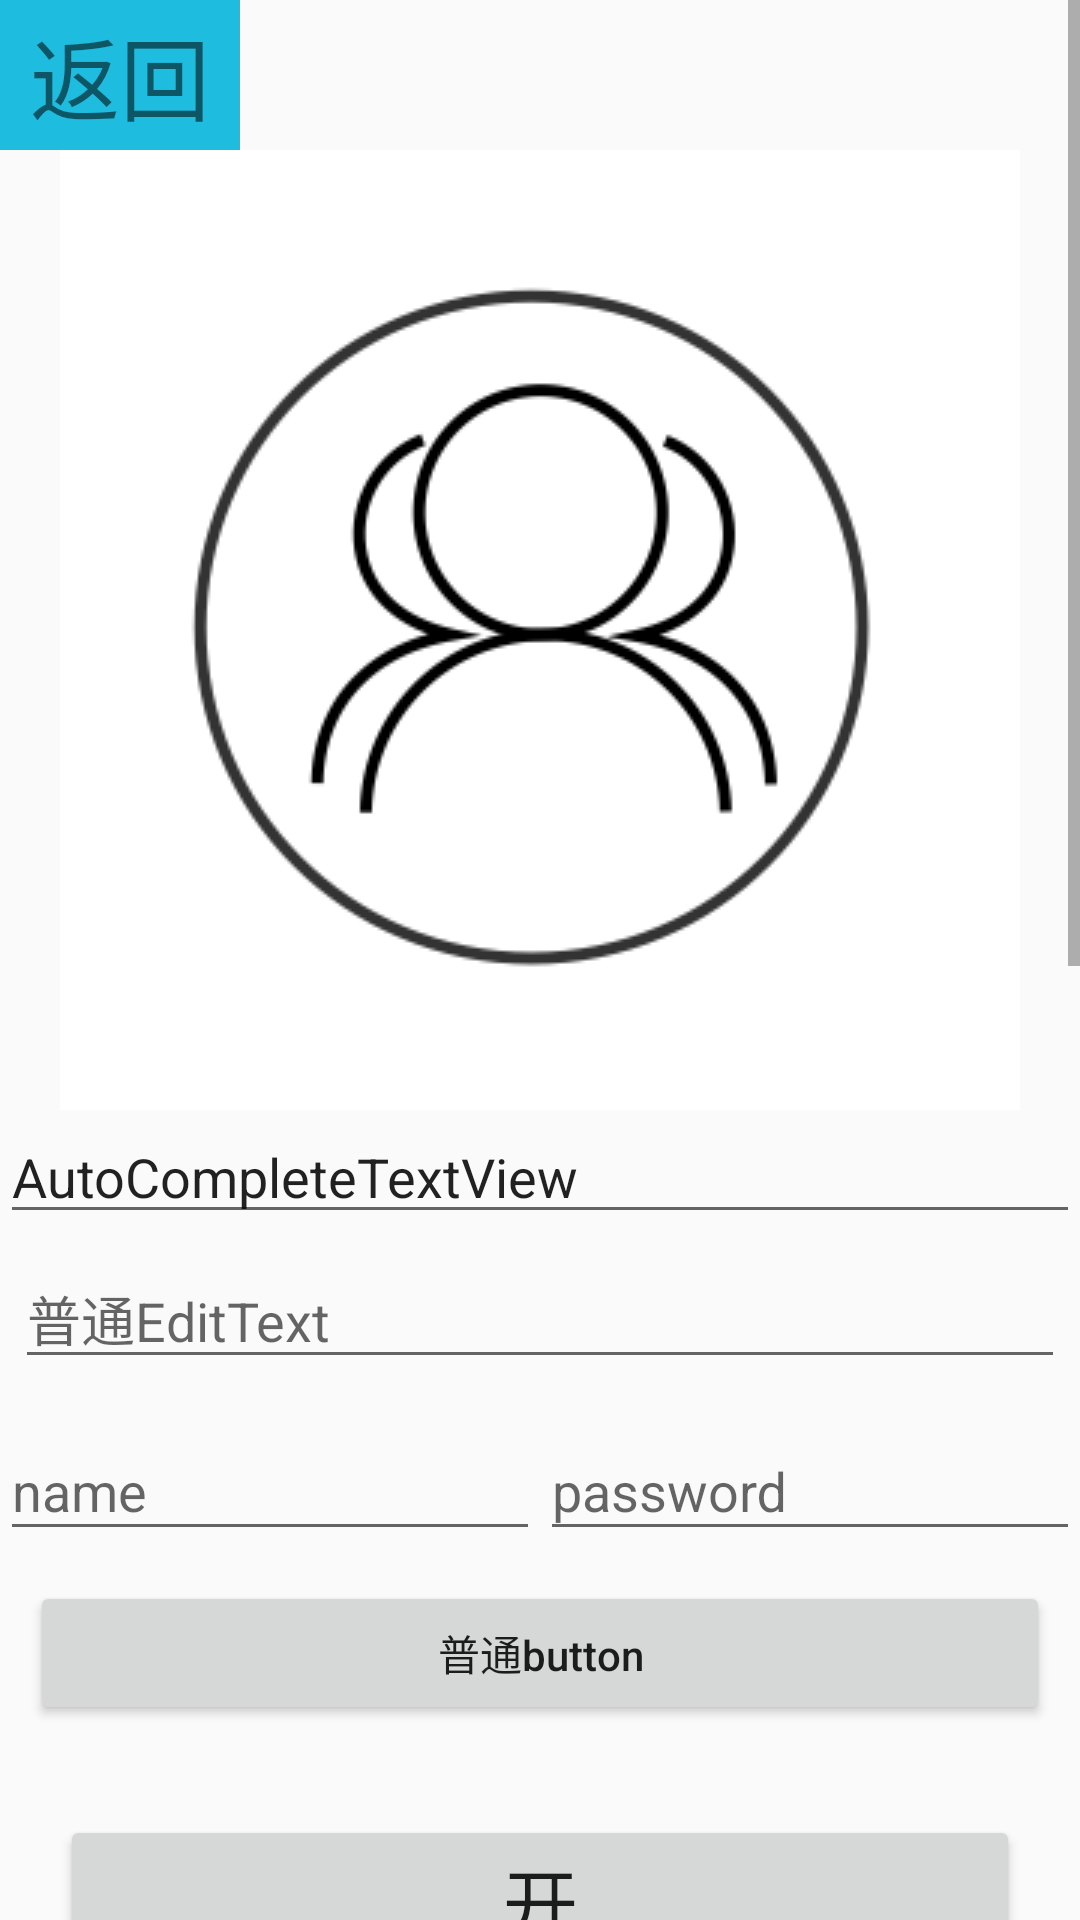

Layout XML and referenced resources for this Android screen:
<!-- AndroidManifest.xml: application theme AppTheme -->
<!-- res/layout/activity_basic.xml -->
<?xml version="1.0" encoding="utf-8"?>
<ScrollView xmlns:android="http://schemas.android.com/apk/res/android"
            android:layout_width="match_parent"
            android:layout_height="match_parent">

    <LinearLayout xmlns:android="http://schemas.android.com/apk/res/android"
                  android:layout_width="match_parent"
                  android:layout_height="match_parent"
                  android:orientation="vertical">
        
            
            
            
            

        <TextView
            android:id="@+id/mtextview"
            android:layout_width="wrap_content"
            android:layout_height="50dp"
            android:gravity="center_vertical"
            android:paddingLeft="10dp"
            android:paddingRight="10dp"
            android:background="@color/font_blue"
            android:text="返回"
            android:textSize="30dp"
            android:drawableLeft="@drawable/fanhui"
            android:drawablePadding="30dp"/>

        <ImageView
            android:id="@+id/mimageview"
            android:layout_width="match_parent"
            android:layout_height="wrap_content"
            android:layout_weight="1"
            android:src="@drawable/a1"
            android:text="ImageView"
            />

        <AutoCompleteTextView
            android:id="@+id/auto_complete_text_view"
            android:layout_width="match_parent"
            android:layout_height="wrap_content"
            android:layout_gravity="top"
            android:layout_weight="1"
            android:completionThreshold="2"
            android:text="AutoCompleteTextView"/>


        <EditText
            android:id="@+id/medittext"
            android:layout_width="match_parent"
            android:layout_height="wrap_content"
            android:layout_margin="5dp"
            android:layout_weight="1"
            android:hint="普通EditText"
            android:inputType="number"
            android:lines="1"/>
        


    <LinearLayout
        android:layout_width="match_parent"
        android:layout_height="match_parent"
        android:orientation="horizontal">
        <android.support.design.widget.TextInputLayout
            android:id="@+id/til_name"
            android:layout_width="match_parent"
            android:layout_height="wrap_content"
            android:layout_weight="1">
            <EditText
                android:layout_width="match_parent"
                android:layout_height="match_parent"
                android:hint="name"/>
        </android.support.design.widget.TextInputLayout>

        <android.support.design.widget.TextInputLayout
            android:id="@+id/til_pwd"
            android:layout_width="match_parent"
            android:layout_height="wrap_content"
            android:layout_weight="1">
            <EditText
                android:layout_width="match_parent"
                android:layout_height="match_parent"
                android:hint="password"/>
        </android.support.design.widget.TextInputLayout>

    </LinearLayout>

        <Button
            android:id="@+id/mbutton"
            android:layout_width="match_parent"
            android:layout_height="wrap_content"
            android:layout_margin="10dp"
            android:layout_weight="1"
            android:text="普通button"/>

        <ImageButton
            android:id="@+id/mimagebutton"
            android:layout_width="wrap_content"
            android:layout_height="wrap_content"
            android:layout_weight="1"
            android:layout_gravity="center_horizontal"
            android:background="#050000"
            android:src="@drawable/ic_launcher"/>

        <ToggleButton
            android:id="@+id/mtogglebutton"
            android:layout_width="match_parent"
            android:layout_height="wrap_content"
            android:layout_gravity="left"
            android:layout_margin="20dp"
            android:layout_weight="1"
            android:checked="true"
            android:disabledAlpha="@android:integer/config_longAnimTime"
            android:textOff="关"
            android:textOn="开"
            android:textSize="25sp"/>

        <RadioGroup
            android:id="@+id/radioGroup"
            android:layout_width="match_parent"
            android:layout_height="wrap_content"
            android:layout_weight="1"
            android:layout_gravity="center_horizontal"
            android:contentDescription="性别">

            <RadioButton
                android:id="@+id/rb1"
                android:layout_width="wrap_content"
                android:layout_height="wrap_content"
                android:checked="true"
                android:layout_gravity="center_horizontal"
                android:text="男">
            </RadioButton>

            <RadioButton
                android:id="@+id/rb2"
                android:layout_width="wrap_content"
                android:layout_height="wrap_content"
                android:checked="false"
                android:layout_gravity="center_horizontal"
                android:text="女">
            </RadioButton>
        </RadioGroup>

        <CheckBox
            android:id="@+id/beijing"
            android:layout_width="match_parent"
            android:layout_height="wrap_content"
            android:layout_weight="1"
            android:checked="true"
            android:text="北京"
            />

        <AnalogClock
            android:layout_width="match_parent"
            android:layout_height="wrap_content"
            android:layout_weight="1"
            android:dial="@drawable/ic_launcher"
            />

        <TextClock
            android:layout_width="match_parent"
            android:layout_height="wrap_content"
            android:layout_weight="1"
            android:format12Hour="yyyy年MM月dd日H:mma EEEE"
            android:textSize="15dp"
            />

        <Chronometer
            android:id="@+id/newChronometer"
            android:layout_width="match_parent"
            android:layout_height="wrap_content"
            android:layout_weight="1"
            android:textSize="30dp"/>

        <LinearLayout
            android:layout_width="match_parent"
            android:layout_height="match_parent"
            android:orientation="horizontal">
        <Button
            android:id="@+id/startButton"
            android:layout_width="0dp"
            android:layout_height="wrap_content"
            android:layout_weight="1"
            android:text="开始计时"/>

        <Button
            android:id="@+id/stopButton"
            android:layout_width="0dp"
            android:layout_height="wrap_content"
            android:layout_weight="1"
            android:text="停止计时"/>
        </LinearLayout>
        <Spinner
            android:id="@+id/spinner1"
            android:layout_width="match_parent"
            android:layout_height="wrap_content"
            android:entries="@array/bps"
            android:spinnerMode="dialog"
            />
    </LinearLayout>
</ScrollView>
<!-- resources referenced by this layout -->
<resources>
  <string-array name="bps">
          <item>请选择用户类型</item>
          <item>爷爷</item>
          <item>奶奶 </item>
          <item>爸爸</item>
          <item>妈妈</item>
      </string-array>
  <color name="font_blue">#1ebcdf</color>
  <!-- drawable a1: png bitmap (drawable, 19641 bytes) -->
  <style name="AppTheme" parent="Theme.AppCompat.Light.NoActionBar">
          
          
          
          <item name="colorPrimary">#2e8abb</item> 
          <item name="colorPrimaryDark">#3A5FCD</item> 
          <item name="colorAccent">@color/colorAccent</item>
          <item name="textAllCaps">false</item>
          
      </style>
  <color name="colorAccent">#FF4081</color>
</resources>
